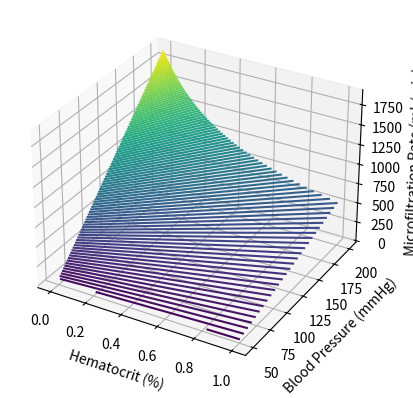

The matplotlib source for this figure:
import numpy as np
import matplotlib.pyplot as plt


## Parameters
pi = 3.1415
N = (0.05 * 1.5)/(pi * (3.5*10**-9)**2)
r = 3.5 * 10**-9 #m
#delP = 15 * 133.3 #mmHg -> Pa (kg/m.s)
delX = 50 * 10**-9 #m

###### Task 2a. ######
## Run Simulation
#Ht = np.linspace(0.1,0.5,100)
#eta = 0.0015 * (1 + 2.5 * Ht) # Pa.s (kg/m.s^2)

###### Task 2b. ######
#Ht = 0.25
#eta = 0.0015 * (1 + 2.5 * Ht) # Pa.s (kg/m.s^2)

#BP = (np.linspace(50, 200, 100))
#delP = (BP - 45) * 133.3 

###### Task 2c. ######
# Create x (BP) and y (Hematocrit) independant variables for z output (filter rate)
Ht = np.linspace(0, 1, 100)
BP = np.linspace(50, 200, 100)
Ht, BP = np.meshgrid(Ht, BP)

# Calculatations
delP = (BP - 45) * 133.3    # Pascals
eta = 0.0015 * (1 + 2.5 * Ht) #Pa.s (kg/m.s^2)

## Simulation ##
Qv = N*(pi * r**4) / (8 * eta) * (delP/delX)

## Show result
plt.figure()
fig = plt.axes(projection = '3d')
fig.contour3D(Ht ,BP ,Qv * 60 * 10**6,100)
fig.set_xlabel('Hematocrit (%)')
fig.set_ylabel('Blood Pressure (mmHg)')
fig.set_zlabel('Microfiltration Rate (mL/min)')
plt.show()



